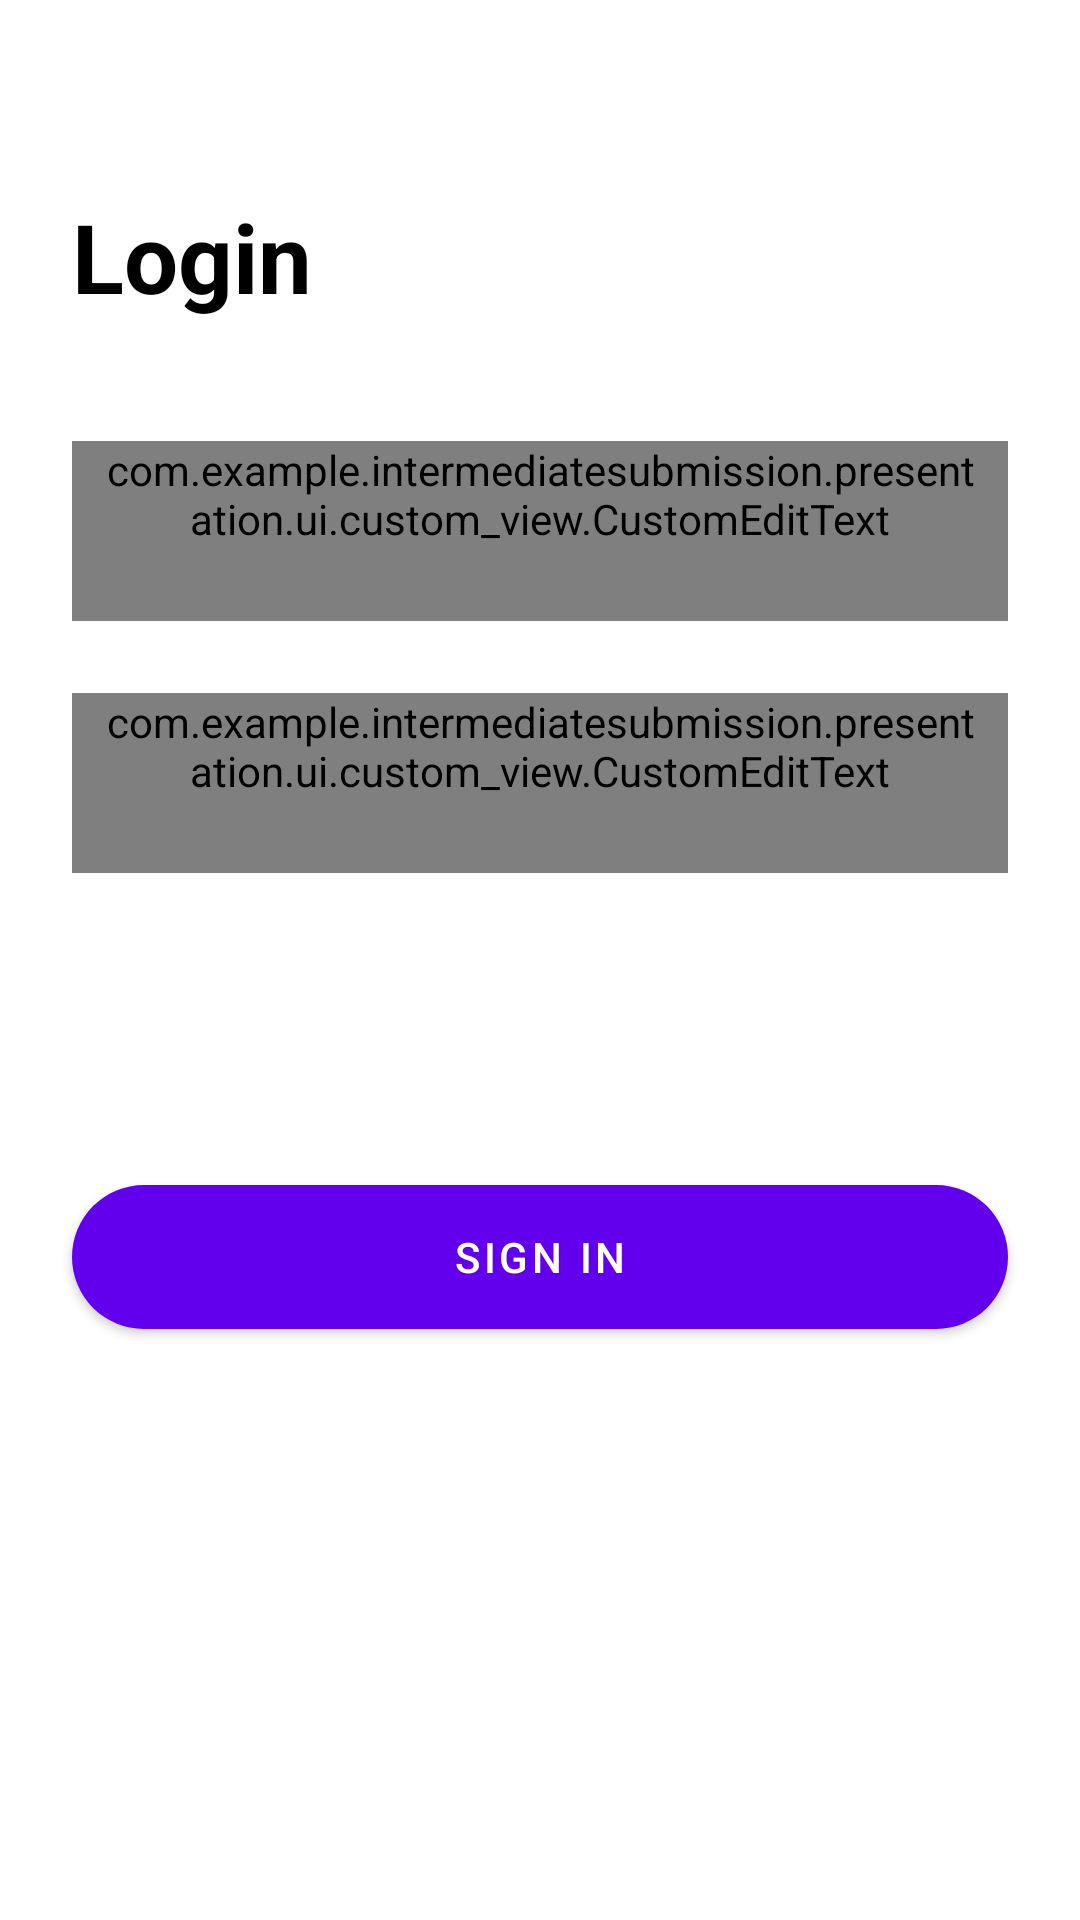

Reconstruct the res/layout file that produces this screen, plus the resources it refers to.
<!-- AndroidManifest.xml: application theme Theme.IntermediateSubmission -->
<!-- res/layout/fragment_login.xml -->
<?xml version="1.0" encoding="utf-8"?>
<androidx.constraintlayout.widget.ConstraintLayout xmlns:android="http://schemas.android.com/apk/res/android"
    xmlns:app="http://schemas.android.com/apk/res-auto"
    xmlns:tools="http://schemas.android.com/tools"
    android:layout_width="match_parent"
    android:layout_height="match_parent"
    tools:context=".presentation.ui.fragment.authentication.LoginFragment">

    <ImageView
        android:id="@+id/logo_iv"
        android:layout_width="match_parent"
        android:layout_height="wrap_content"
        android:layout_marginHorizontal="24dp"
        android:src="@drawable/image_dicoding"
        app:layout_constraintBottom_toBottomOf="parent"
        app:layout_constraintEnd_toEndOf="parent"
        app:layout_constraintStart_toStartOf="parent"
        app:layout_constraintTop_toTopOf="parent"
        app:layout_constraintVertical_bias="0.1" />

    <TextView
        android:id="@+id/login_tv"
        android:layout_width="wrap_content"
        android:layout_height="wrap_content"
        android:text="@string/login"
        android:textColor="@color/black"
        android:textSize="32sp"
        android:textStyle="bold"
        app:layout_constraintStart_toStartOf="@id/logo_iv"
        app:layout_constraintTop_toBottomOf="@id/logo_iv" />

    <com.example.intermediatesubmission.presentation.ui.custom_view.CustomEditText
        android:id="@+id/ed_login_email"
        android:layout_width="0dp"
        android:layout_height="wrap_content"
        android:layout_marginTop="40dp"
        android:background="@drawable/auth_edit_text_bg"
        android:drawableStart="@drawable/ic_at"
        android:drawablePadding="10dp"
        android:hint="@string/input_email"
        android:inputType="textEmailAddress"
        android:minHeight="60dp"
        android:paddingHorizontal="10dp"
        app:layout_constraintBottom_toTopOf="@id/ed_login_password"
        app:layout_constraintEnd_toEndOf="@id/logo_iv"
        app:layout_constraintStart_toStartOf="@id/logo_iv"
        app:layout_constraintTop_toBottomOf="@id/login_tv" />

    <com.example.intermediatesubmission.presentation.ui.custom_view.CustomEditText
        android:id="@+id/ed_login_password"
        android:layout_width="0dp"
        android:layout_height="wrap_content"
        android:layout_marginTop="24dp"
        android:background="@drawable/auth_edit_text_bg"
        android:drawableStart="@drawable/ic_lock"
        android:drawablePadding="10dp"
        android:hint="@string/input_password"
        android:inputType="textPassword"
        android:minHeight="60dp"
        android:paddingHorizontal="10dp"
        app:layout_constraintEnd_toEndOf="@id/ed_login_email"
        app:layout_constraintStart_toStartOf="@id/ed_login_email"
        app:layout_constraintTop_toBottomOf="@id/ed_login_email" />

    <com.google.android.material.button.MaterialButton
        android:id="@+id/sign_in_btn"
        android:layout_width="0dp"
        android:layout_height="wrap_content"
        android:layout_marginTop="12dp"
        android:minHeight="60dp"
        android:text="@string/sign_in"
        app:cornerRadius="100dp"
        app:layout_constraintBottom_toTopOf="@id/sign_up_tv"
        app:layout_constraintEnd_toEndOf="@id/ed_login_password"
        app:layout_constraintHorizontal_bias="0.0"
        app:layout_constraintStart_toStartOf="@id/ed_login_password"
        app:layout_constraintTop_toBottomOf="@id/ed_login_password" />

    <TextView
        android:id="@+id/sign_up_tv"
        android:layout_width="0dp"
        android:layout_height="wrap_content"
        android:minWidth="100dp"
        android:textAlignment="center"
        tools:text="Not registered yet? Create an Account"
        app:layout_constraintBottom_toBottomOf="parent"
        app:layout_constraintEnd_toEndOf="parent"
        app:layout_constraintHorizontal_bias="0.0"
        app:layout_constraintStart_toStartOf="parent"
        app:layout_constraintTop_toBottomOf="@+id/sign_in_btn" />

    <ProgressBar
        android:id="@+id/progress_ind"
        android:layout_width="wrap_content"
        android:layout_height="wrap_content"
        android:visibility="gone"
        app:layout_constraintBottom_toBottomOf="parent"
        app:layout_constraintEnd_toEndOf="parent"
        app:layout_constraintStart_toStartOf="parent"
        app:layout_constraintTop_toTopOf="parent" />

</androidx.constraintlayout.widget.ConstraintLayout>
<!-- resources referenced by this layout -->
<resources>
  <color name="black">#FF000000</color>
  <!-- drawable auth_edit_text_bg (drawable) -->
  <?xml version="1.0" encoding="utf-8"?>
  <selector xmlns:android="http://schemas.android.com/apk/res/android">
  
      <item android:state_enabled="true" android:state_focused="true">
  
          <shape android:shape="rectangle">
  
              <solid android:color="@color/white"/>
              <corners android:radius="100dp"/>
              <stroke android:color="@color/design_default_color_primary" android:width="1dp"/>
  
          </shape>
  
      </item>
  
      <item android:state_enabled="true">
  
          <shape android:shape="rectangle">
  
              <solid android:color="@color/white"/>
              <corners android:radius="100dp"/>
              <stroke android:color="@color/grey" android:width="1dp"/>
  
          </shape>
  
      </item>
  
  </selector>
  <!-- drawable ic_at (drawable) -->
  <vector xmlns:android="http://schemas.android.com/apk/res/android"
      android:width="24dp"
      android:height="24dp"
      android:viewportWidth="24"
      android:viewportHeight="24">
    <path
        android:pathData="M12,12m-4,0a4,4 0,1 1,8 0a4,4 0,1 1,-8 0"
        android:strokeLineJoin="round"
        android:strokeWidth="2"
        android:fillColor="#00000000"
        android:strokeColor="@color/grey"
        android:strokeLineCap="round"/>
    <path
        android:pathData="M16,8v5a3,3 0,0 0,6 0v-1a10,10 0,1 0,-3.92 7.94"
        android:strokeLineJoin="round"
        android:strokeWidth="2"
        android:fillColor="#00000000"
        android:strokeColor="@color/grey"
        android:strokeLineCap="round"/>
  </vector>
  <!-- drawable ic_lock (drawable) -->
  <vector xmlns:android="http://schemas.android.com/apk/res/android"
      android:width="24dp"
      android:height="24dp"
      android:tint="@color/grey"
      android:viewportWidth="24"
      android:viewportHeight="24">
      <path
          android:fillColor="@android:color/white"
          android:pathData="M18,8h-1L17,6c0,-2.76 -2.24,-5 -5,-5S7,3.24 7,6v2L6,8c-1.1,0 -2,0.9 -2,2v10c0,1.1 0.9,2 2,2h12c1.1,0 2,-0.9 2,-2L20,10c0,-1.1 -0.9,-2 -2,-2zM9,6c0,-1.66 1.34,-3 3,-3s3,1.34 3,3v2L9,8L9,6zM18,20L6,20L6,10h12v10zM12,17c1.1,0 2,-0.9 2,-2s-0.9,-2 -2,-2 -2,0.9 -2,2 0.9,2 2,2z" />
  </vector>
  <string name="input_email">Email</string>
  <string name="input_password">Password</string>
  <string name="login">Login</string>
  <string name="sign_in">Sign In</string>
  <style name="Theme.IntermediateSubmission" parent="Theme.MaterialComponents.DayNight.DarkActionBar">
          
          <item name="colorPrimary">@color/purple_500</item>
          <item name="colorPrimaryVariant">@color/purple_700</item>
          <item name="colorOnPrimary">@color/white</item>
          
          <item name="colorSecondary">@color/teal_200</item>
          <item name="colorSecondaryVariant">@color/teal_700</item>
          <item name="colorOnSecondary">@color/black</item>
          
          <item name="android:statusBarColor" tools:targetApi="l">?attr/colorPrimaryVariant</item>
          
      </style>
  <color name="white">#FFFFFFFF</color>
  <color name="grey">#9e9e9e</color>
  <color name="purple_500">#FF6200EE</color>
  <color name="purple_700">#FF3700B3</color>
  <color name="teal_200">#FF03DAC5</color>
  <color name="teal_700">#FF018786</color>
</resources>
